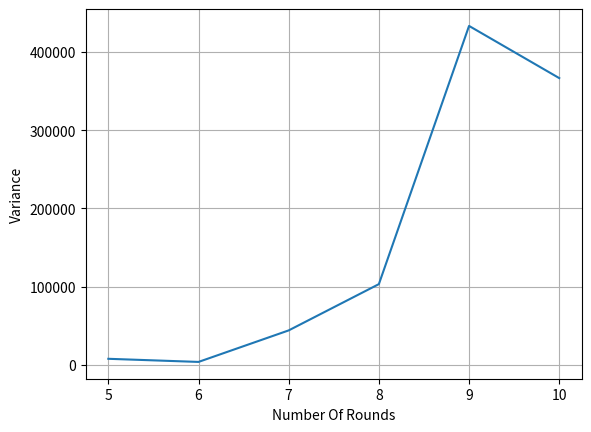

Generate this figure with matplotlib:
import matplotlib.pyplot as plt
import numpy as np

numberOfProcesses = np.array([5, 6, 7, 8, 9, 10])
varianceWithConstantRounds = np.array([137, 389836, 9236841, 7807575, 3477906, 104042751])
numberOfRounds = np.array([5, 6, 7, 8, 9, 10])
varianceWithConstantProcesses = np.array([7654, 3658, 43971, 103152, 433403, 366658])

plt.plot(numberOfProcesses, varianceWithConstantRounds)
plt.grid()
#plt.legend()
plt.xlabel('Number Of Processes')
plt.ylabel('Variance')
plt.savefig('./constantK.eps', format = 'eps', dpi = 1000)
plt.clf()
plt.plot(numberOfRounds, varianceWithConstantProcesses, label="Lock")
plt.grid()
#plt.legend()
plt.xlabel('Number Of Rounds')
plt.ylabel('Variance')
plt.savefig('./constantN.eps', format = 'eps', dpi = 1000)
